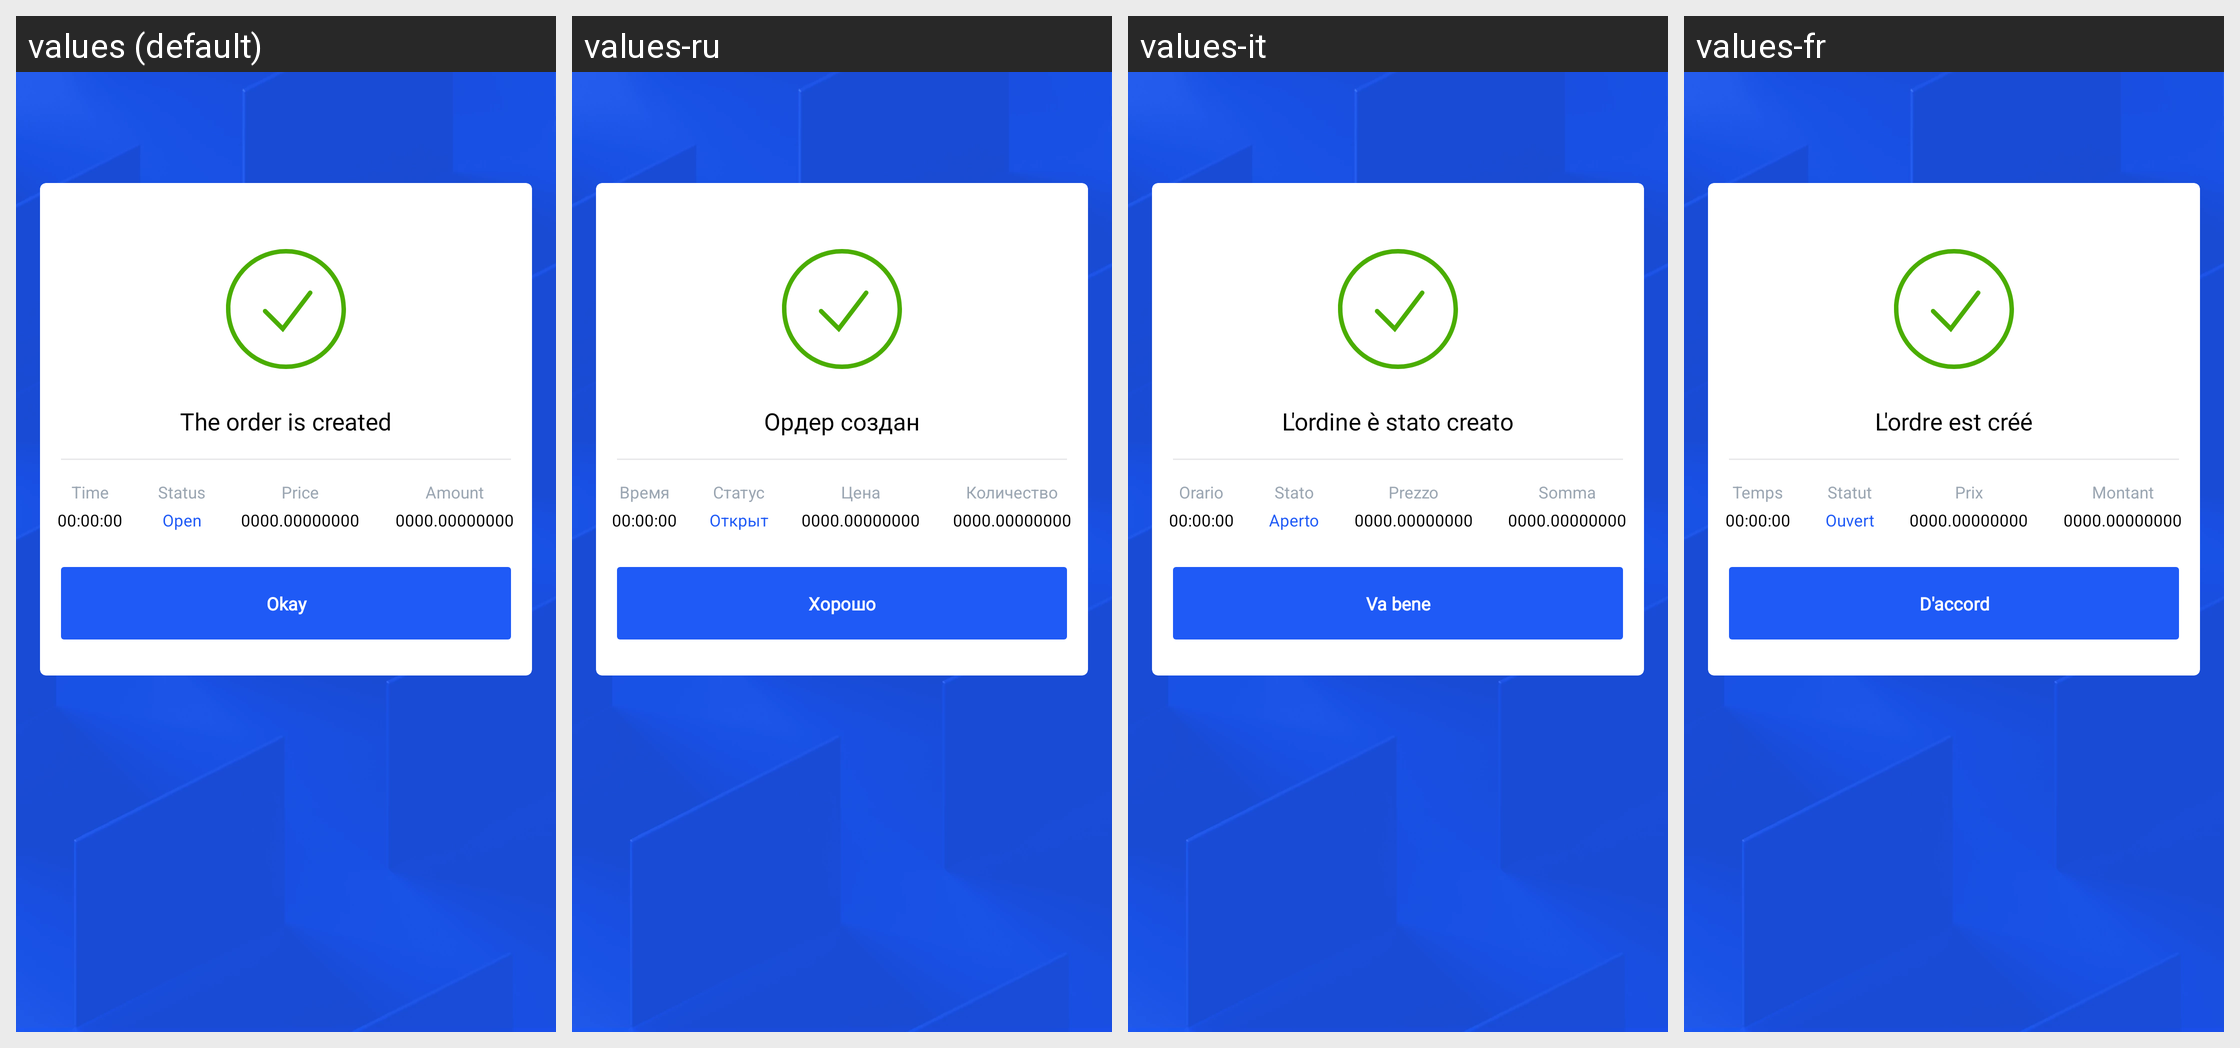

This grid shows one Android layout under several languages. Give, for every string resource on the screen, its name, the default text and each shown locale's text.
Android screen res/layout/activity_trade_send_and_buy_success.xml rendered under 4 locales, left to right: values (default), values-ru, values-it, values-fr. Device: Nexus 5 (rendered at 1080×1920; each locale shown at half size, 540×960, under a caption strip naming it); theme AppTheme.
Other locales in the repository, not shown: values-de, values-es, values-hi, values-hi-rIN, values-id, values-in, values-ja, values-ko, values-nl, values-nl-rNL, values-pl, values-pt, values-pt-rBR, values-pt-rPT, values-tr, values-zh, values-zh-rCN.
Strings drawn on this screen, with the default value and each locale's value (text and hints the layout hard-codes, and strings that could not be matched under every locale, appear in the picture but are not listed):

buy_and_sell_success_the_order_is_created
  values: The order is created
  values-ru: Ордер создан
  values-it: L'ordine è stato creato
  values-fr: L'ordre est créé

buy_and_sell_success_time
  values: Time
  values-ru: Время
  values-it: Orario
  values-fr: Temps

buy_and_sell_success_status
  values: Status
  values-ru: Статус
  values-it: Stato
  values-fr: Statut

my_orders_status_open
  values: Open
  values-ru: Открыт
  values-it: Aperto
  values-fr: Ouvert

buy_and_sell_success_price
  values: Price
  values-ru: Цена
  values-it: Prezzo
  values-fr: Prix

buy_and_sell_success_amount
  values: Amount
  values-ru: Количество
  values-it: Somma
  values-fr: Montant

buy_and_sell_success_okay
  values: Okay
  values-ru: Хорошо
  values-it: Va bene
  values-fr: D'accord
